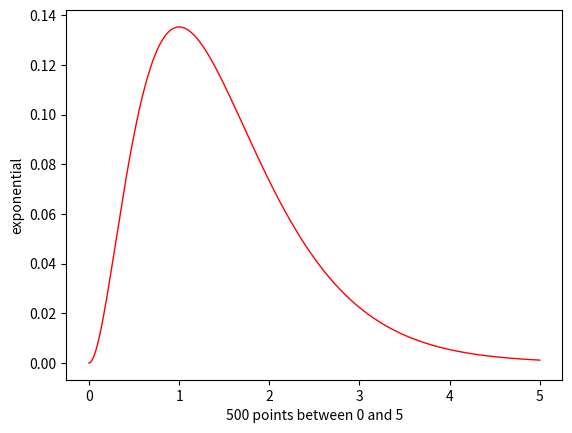

Reproduce this figure in Python.
#!/usr/bin/env python3
# -*- coding: utf-8 -*-
"""
Created on Mon Jan 30 13:15:24 2023

@author: frankiemalinowski
"""
#Q6A

import numpy as np
import matplotlib.pyplot as plt

t = np.linspace(0,5,500)
y = t**2 * np.exp(-2*t)

#Q6B
#mpl.rcParams.update({"text.usetex": True, "font.size" : 10})
plt.plot(t,y, linewidth = 1, color = 'red')
plt.xlabel('500 points between 0 and 5')
plt.ylabel('exponential')
plt.show()

#Q6C
Max_y = max(y)
print(Max_y)

#6D
#remove sole number of t for max_y then print
idx = y == Max_y
print(t[idx])